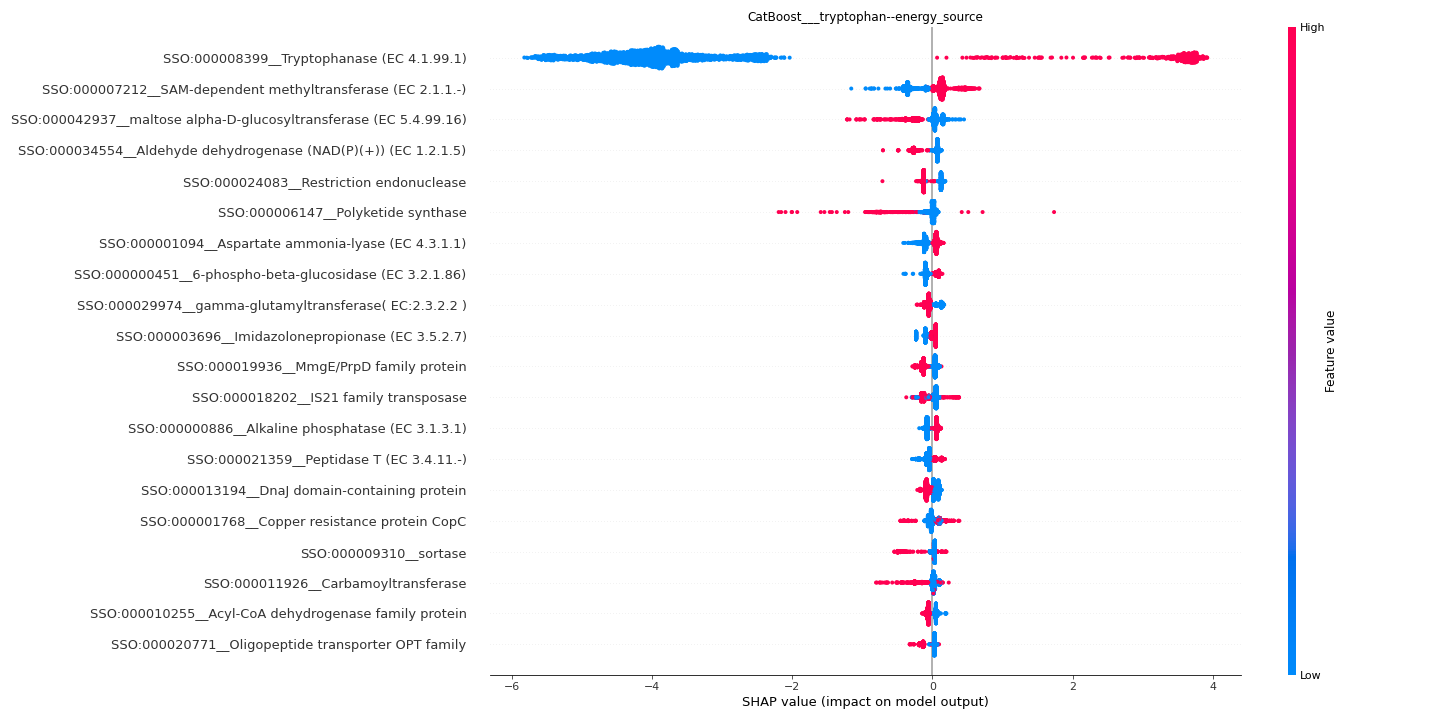

The data file committed next to this chart (first rows):
feature	importance
SSO:000008399__Tryptophanase (EC 4.1.99.…	3.867
SSO:000007212__SAM-dependent methyltrans…	0.2069
SSO:000042937__maltose alpha-D-glucosylt…	0.1353
SSO:000034554__Aldehyde dehydrogenase (N…	0.1295
SSO:000024083__Restriction endonuclease	0.126
SSO:000006147__Polyketide synthase	0.09529
SSO:000001094__Aspartate ammonia-lyase (…	0.09105
SSO:000000451__6-phospho-beta-glucosidas…	0.08783
SSO:000029974__gamma-glutamyltransferase…	0.07832
SSO:000003696__Imidazolonepropionase (EC…	0.07813
SSO:000019936__MmgE/PrpD family protein	0.07226
SSO:000018202__IS21 family transposase	0.07199
SSO:000000886__Alkaline phosphatase (EC …	0.06915
SSO:000021359__Peptidase T (EC 3.4.11.-)	0.06734
SSO:000013194__DnaJ domain-containing pr…	0.06538
SSO:000001768__Copper resistance protein…	0.06085
SSO:000009310__sortase	0.05984
SSO:000011926__Carbamoyltransferase	0.0596
SSO:000010255__Acyl-CoA dehydrogenase fa…	0.05926
SSO:000020771__Oligopeptide transporter …	0.05639
